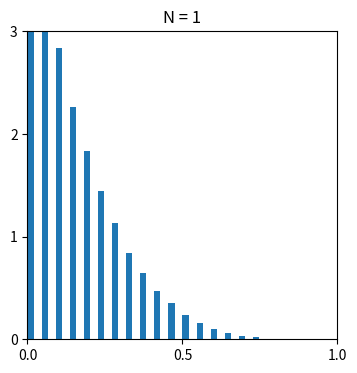

Python code for this plot: (Note: this script raises an exception after producing the figure.)
# Central Limit theorem

# Author: Animesh Gupta


import numpy as np
import matplotlib.pyplot as plt

# number of samples
samples = 100000
bins = 20
N = [1, 5]


def convolutionHist(N, sampleSize, bins):
    # Generating 1, 5 random numbers from 1 to 5
    # taking their mean and appending it to list means.
    means = []
    for j in N:
        # Generating seed so that we can get same result
        # every time the loop is run...
        np.random.seed(1)
        x = np.mean(np.random.beta(1, 5, [sampleSize, j]), axis=1)
        means.append(x)

    return means


def plot_convolutionHist(means, N, sampleSize, bins):
    for i, mean_ in zip(N, means):
        counts, nbinslocation = np.histogram(mean_, bins=20)

        counts = counts / (sampleSize / bins)

        plt.figure(figsize=(4, 4))
        plt.title(f"N = {i}")
        plt.bar(nbinslocation[:-1], counts, width=0.02, color="tab:blue", align="edge")
        plt.xticks(np.linspace(0, 1, 3))
        plt.yticks(np.linspace(0, 3, 4))
        plt.xlim(0, 1)
        plt.ylim(0, 3)
        plt.savefig(f"figures/clt_N_{i}.pdf", dpi=300)
        plt.show()


means = convolutionHist(N, samples, bins)
plot_convolutionHist(means, N, samples, bins)